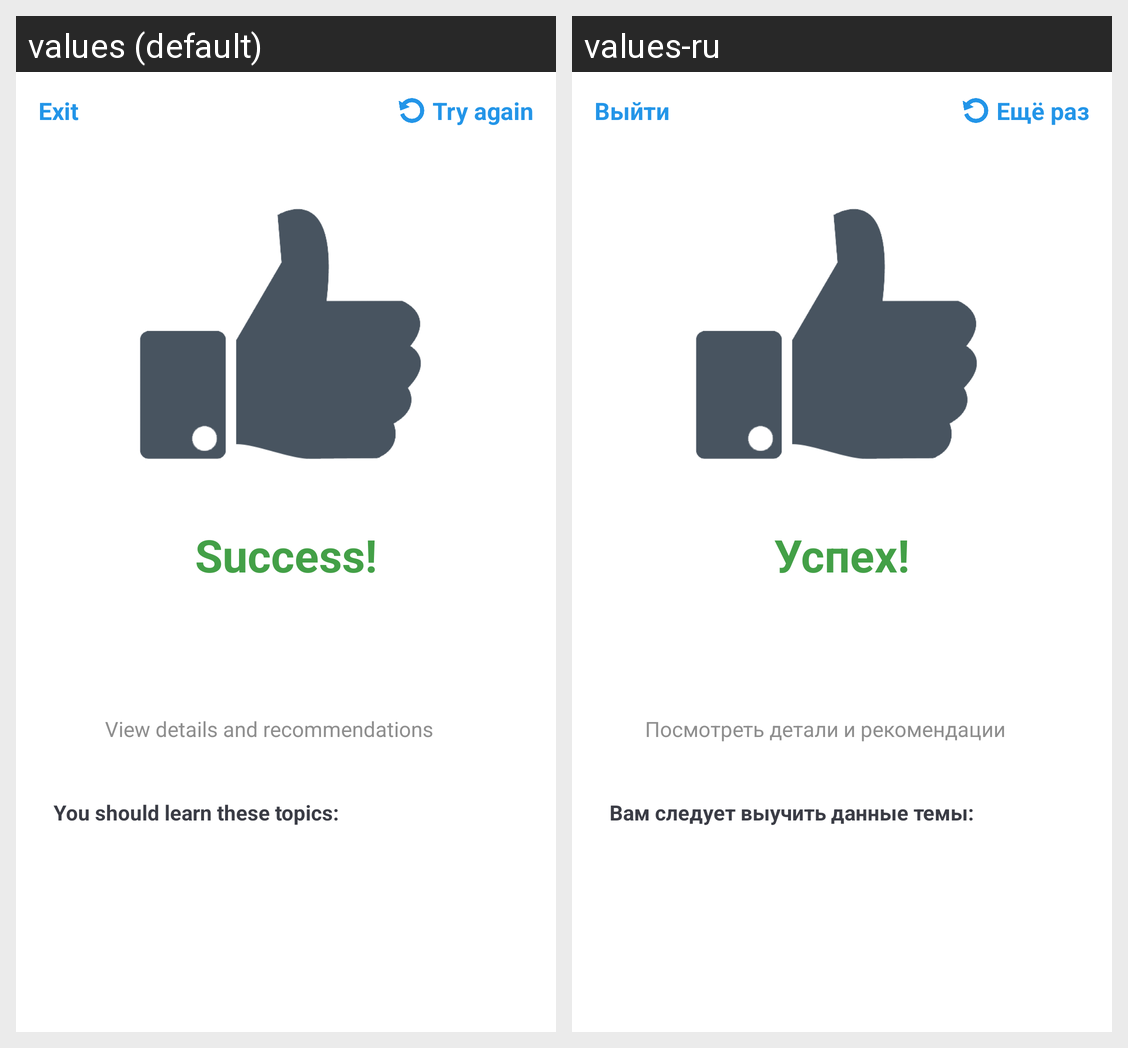

Translations of the strings shown on this Android screen, per locale in the grid:
Android screen res/layout/fragment_result_exam.xml rendered under 2 locales, left to right: values (default), values-ru. Device: Nexus 5 (rendered at 1080×1920; each locale shown at half size, 540×960, under a caption strip naming it); theme Theme.ExpressEnglish.
Strings drawn on this screen, with the default value and each locale's value (text and hints the layout hard-codes, and strings that could not be matched under every locale, appear in the picture but are not listed):

exit
  values: Exit
  values-ru: Выйти

tryAgain
  values: Try again
  values-ru: Ещё раз

success
  values: Success!
  values-ru: Успех!

testDetails
  values: View details and recommendations
  values-ru: Посмотреть детали и рекомендации

shouldLearn
  values: You should learn these topics:
  values-ru: Вам следует выучить данные темы:
